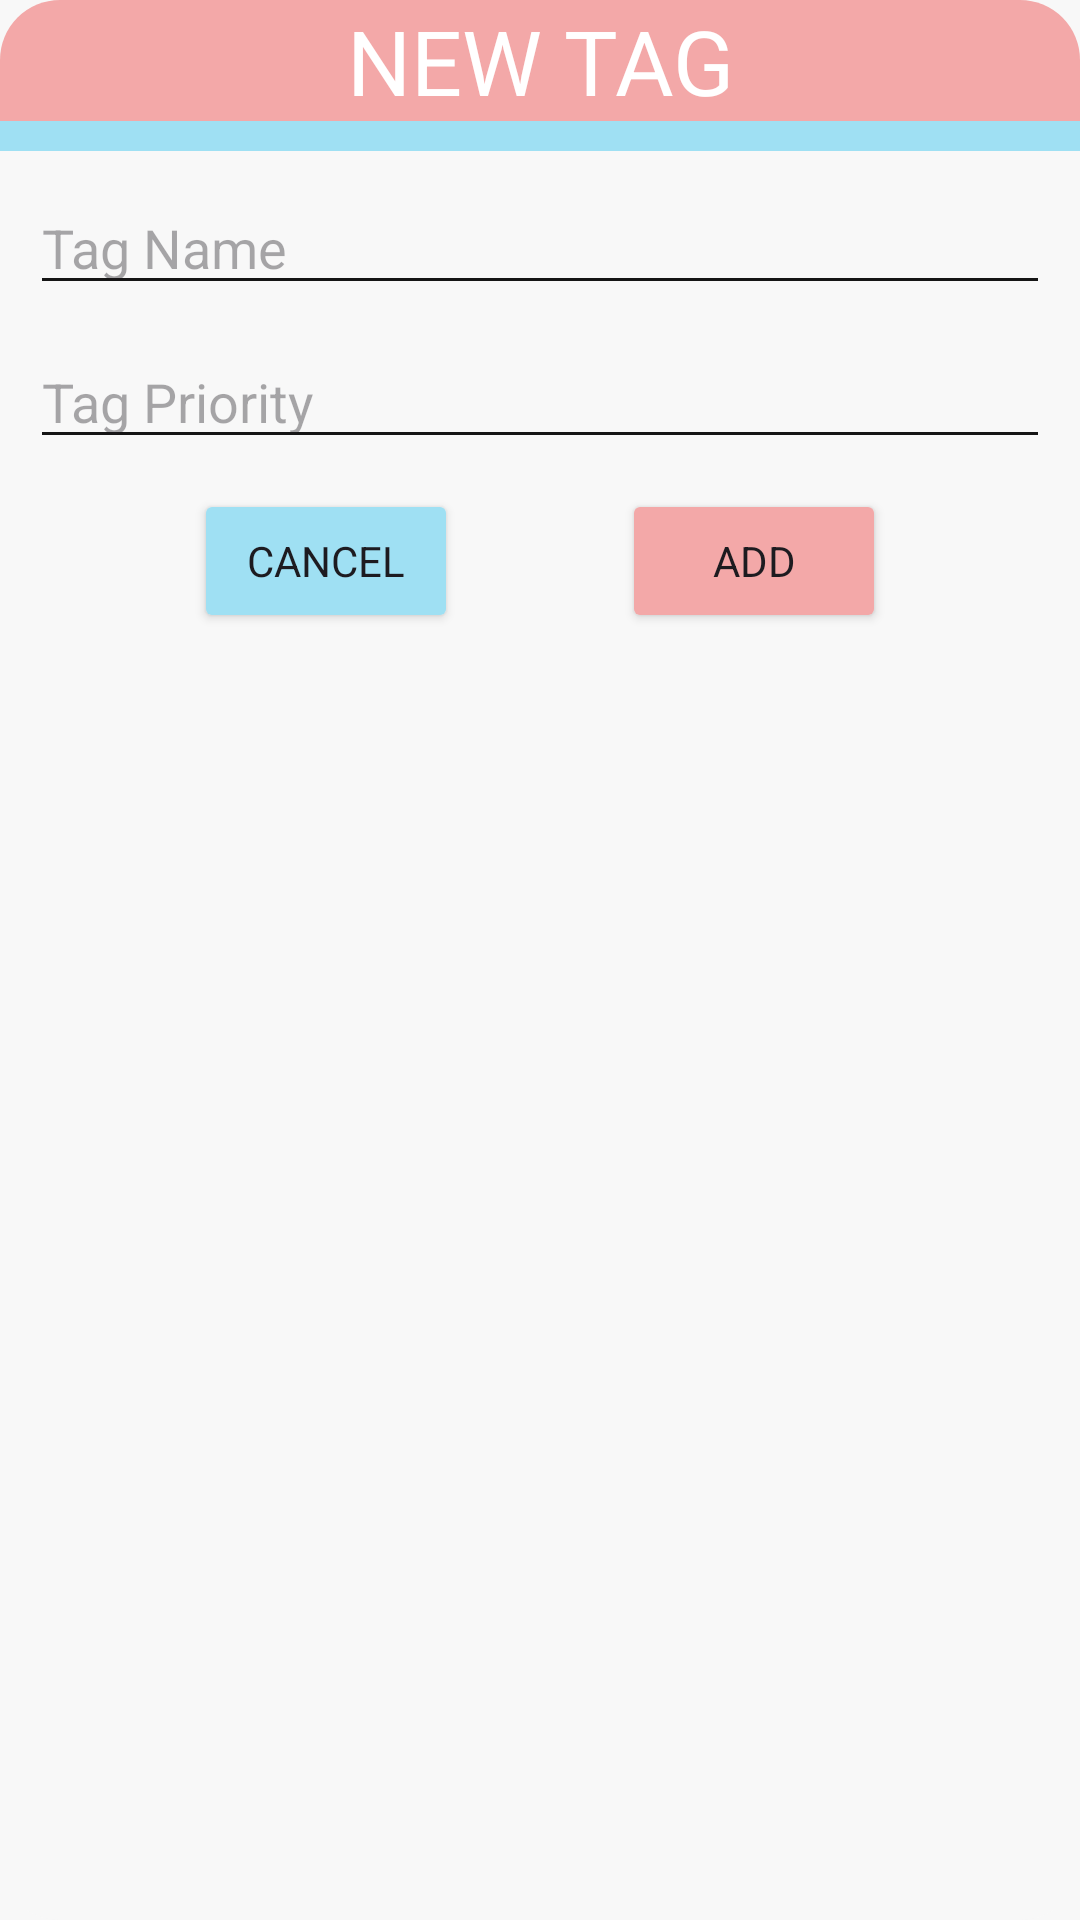

Reconstruct the res/layout file that produces this screen, plus the resources it refers to.
<!-- AndroidManifest.xml: application theme Base.Theme.Omninventory -->
<!-- res/layout/add_tag_dialog.xml -->
<?xml version="1.0" encoding="utf-8"?>
<LinearLayout xmlns:android="http://schemas.android.com/apk/res/android"
    xmlns:app="http://schemas.android.com/apk/res-auto"
    xmlns:tools="http://schemas.android.com/tools"
    android:orientation="vertical"
    android:layout_width="match_parent"
    android:layout_height="wrap_content"
    android:minWidth="300dp"
    android:background="@drawable/rounded_dialog">

    <TextView
        android:id="@+id/dialog_tag_text"
        android:layout_width="match_parent"
        android:layout_height="wrap_content"
        android:background="@drawable/rounded_title_bar"
        android:text="@string/add_tag_dialog"
        android:textAlignment="center"
        android:textColor="?attr/colorOnPrimary"
        android:textSize="30sp"/>

    <TextView
        android:id="@+id/title_band2"
        android:layout_width="match_parent"
        android:layout_height="10dp"
        android:background="?attr/colorSecondary"/>

    <EditText
        android:id="@+id/new_tag_name_editText"
        android:layout_width="match_parent"
        android:layout_height="wrap_content"
        android:ems="10"
        android:layout_marginTop="10dp"
        android:layout_marginHorizontal="10dp"
        android:hint="@string/add_tag_dialog_hint"
        android:inputType="text"
        android:theme="@style/item_edit_edittext"/>

    <EditText
        android:id="@+id/new_tag_priority_editText"
        android:layout_width="match_parent"
        android:layout_height="wrap_content"
        android:ems="10"
        android:layout_marginTop="10dp"
        android:layout_marginHorizontal="10dp"
        android:hint="Tag Priority"
        android:inputType="number"
        android:theme="@style/item_edit_edittext"/>

    <androidx.constraintlayout.widget.ConstraintLayout
        android:layout_width="match_parent"
        android:layout_height="wrap_content"
        android:layout_marginTop="10dp"
        android:layout_marginBottom="10dp"
        android:layout_marginHorizontal="10dp">

        <Button
            android:id="@+id/cancel_dialog_button"
            android:layout_width="wrap_content"
            android:layout_height="wrap_content"
            android:backgroundTint="?colorSecondary"
            android:fontFamily="sans-serif"
            android:text="@string/cancel_dialog_button"
            app:layout_constraintEnd_toStartOf="@+id/add_tag_dialog_button"
            app:layout_constraintStart_toStartOf="parent"
            app:layout_constraintTop_toTopOf="parent" />

        <Button
            android:id="@+id/add_tag_dialog_button"
            android:layout_width="wrap_content"
            android:layout_height="wrap_content"
            android:backgroundTint="?colorPrimary"
            android:fontFamily="sans-serif"
            android:text="@string/add_tag_dialog_button"
            app:layout_constraintEnd_toEndOf="parent"
            app:layout_constraintStart_toEndOf="@+id/cancel_dialog_button"
            app:layout_constraintTop_toTopOf="parent" />

    </androidx.constraintlayout.widget.ConstraintLayout>

</LinearLayout>
<!-- resources referenced by this layout -->
<resources>
  <!-- drawable rounded_dialog (drawable) -->
  <?xml version="1.0" encoding="utf-8"?>
  <shape xmlns:android="http://schemas.android.com/apk/res/android">
      <solid
          android:color="?colorSurface"/>
      <corners
          android:radius="20dp" />
  </shape>
  
  
  <!-- drawable rounded_title_bar (drawable) -->
  <?xml version="1.0" encoding="utf-8"?>
  <shape xmlns:android="http://schemas.android.com/apk/res/android">
      <solid
          android:color="?colorPrimary"/>
      <corners
          android:topLeftRadius="20dp"
          android:topRightRadius="20dp"/>
  </shape>
  <string name="add_tag_dialog">NEW TAG</string>
  <string name="add_tag_dialog_button">ADD</string>
  <string name="add_tag_dialog_hint">Tag Name</string>
  <string name="cancel_dialog_button">CANCEL</string>
  <style name="item_edit_edittext">
          <item name="android:textColor">?attr/colorOnSurface</item>
          
          <item name="colorControlNormal">?attr/colorOnSurfaceVariant</item>
          
          <item name="colorControlActivated">?attr/colorSecondary</item>
      </style>
  <style name="Base.Theme.Omninventory" parent="Theme.Material3.DayNight.NoActionBar">
          
          <item name="colorPrimary">@color/light_pink_1</item>
          <item name="colorOnPrimary">@color/white</item>
  
          <item name="colorSecondary">@color/light_blue_1</item>
          <item name="colorOnSecondary">@color/white</item>
  
          <item name="colorTertiary">@color/light_gray_2</item>
          <item name="colorOnTertiary">@color/dark_gray_2</item>
  
          <item name="colorSurface">@color/light_gray_1</item>
          <item name="colorOnSurface">@color/dark_gray_1</item>
  
          <item name="android:colorBackground">@color/light_gray_1</item>
          <item name="colorOnBackground">@color/dark_gray_1</item>
  
          <item name="colorSurfaceVariant">@color/light_gray_2</item>
          <item name="colorOnSurfaceVariant">@color/dark_gray_1</item>
  
      </style>
  <color name="light_pink_1">#F3A8A8</color>
  <color name="white">#FFFFFFFF</color>
  <color name="light_blue_1">#9FE0F3</color>
  <color name="light_gray_2">#D5D5D5</color>
  <color name="dark_gray_2">#292929</color>
  <color name="light_gray_1">#F8F8F8</color>
  <color name="dark_gray_1">#151515</color>
</resources>
